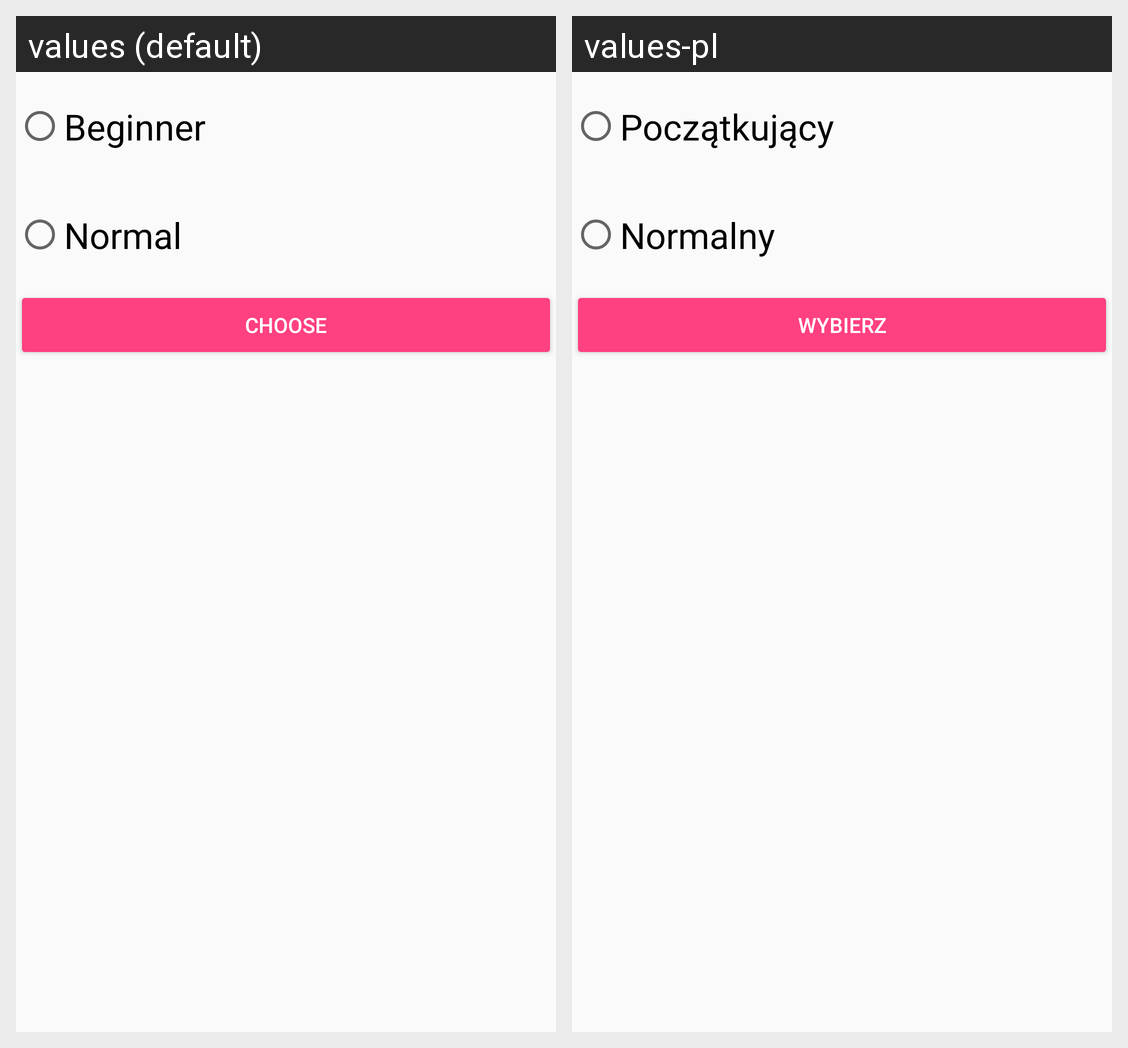

Translations of the strings shown on this Android screen, per locale in the grid:
Android screen res/layout/layout_choose_game_type_computer.xml rendered under 2 locales, left to right: values (default), values-pl. Device: Nexus 5 (rendered at 1080×1920; each locale shown at half size, 540×960, under a caption strip naming it); theme AppTheme.
Strings drawn on this screen, with the default value and each locale's value (text and hints the layout hard-codes, and strings that could not be matched under every locale, appear in the picture but are not listed):

beginner
  values: Beginner
  values-pl: Początkujący

normal
  values: Normal
  values-pl: Normalny

choose
  values: Choose
  values-pl: Wybierz
